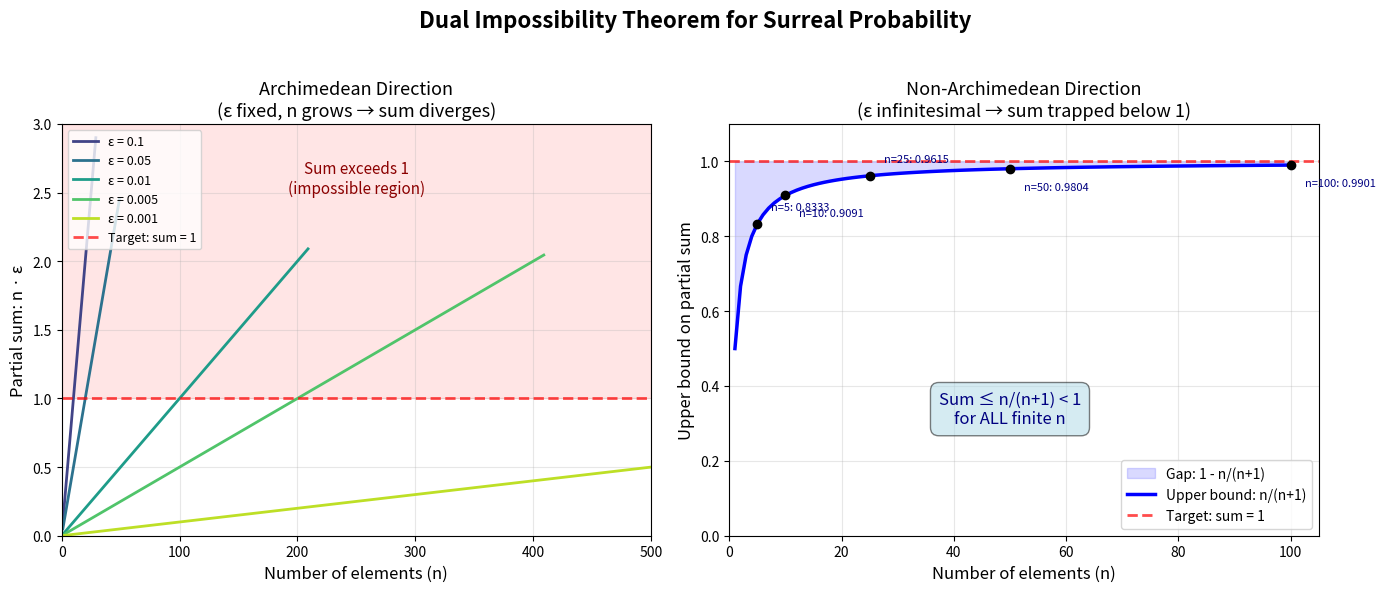
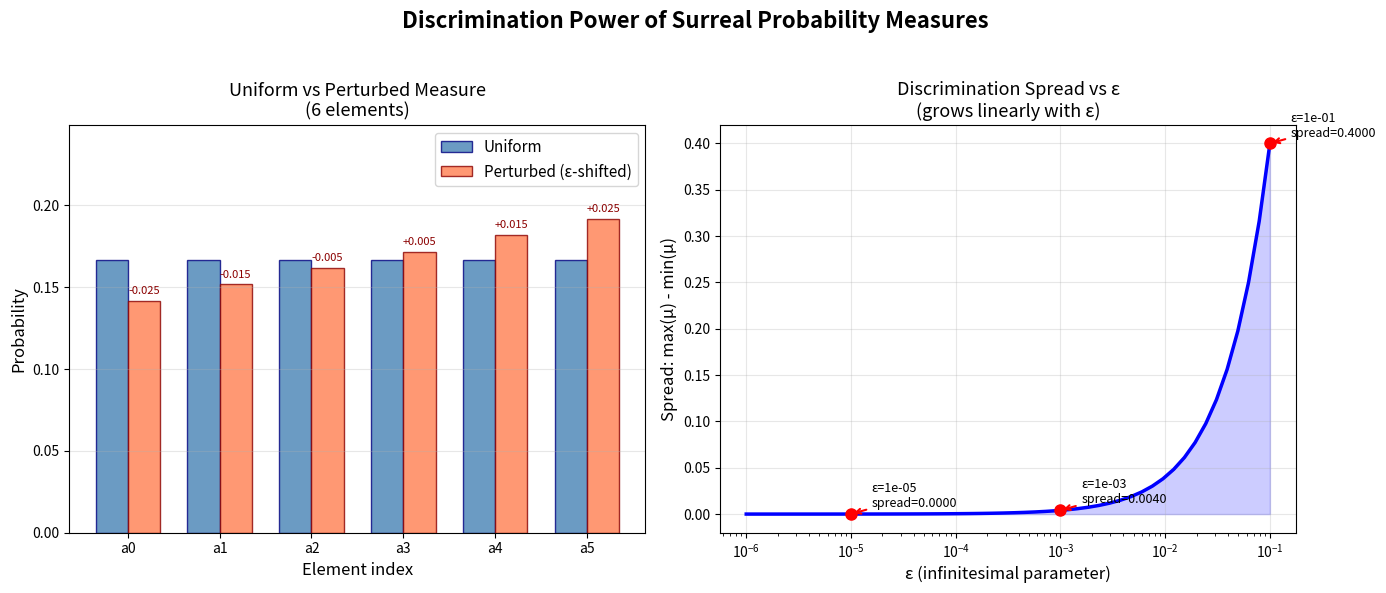

These charts were generated, in order, by the following Python code:
#!/usr/bin/env python3
"""
Surreal Probability: Numerical Demonstrations

Demonstrates the key results of the surreal probability theory:
1. Infinitesimal perturbation of uniform measures
2. Dual impossibility theorem (numerical illustration)
3. Product measures
4. Bayesian update with near-infinitesimal priors
5. Information ordering
"""

from fractions import Fraction
from typing import List, Dict, Tuple
import math


def uniform_measure(n: int) -> List[Fraction]:
    """Uniform probability measure on n elements."""
    return [Fraction(1, n)] * n


def perturbed_measure(n: int, weights: List[int], eps: Fraction) -> List[Fraction]:
    """
    Infinitesimally perturbed uniform measure.
    
    Each element i gets probability 1/n + weights[i] * eps.
    Weights must sum to 0.
    """
    assert len(weights) == n, f"Need {n} weights, got {len(weights)}"
    assert sum(weights) == 0, f"Weights must sum to 0, got {sum(weights)}"
    base = Fraction(1, n)
    return [base + w * eps for w in weights]


def is_valid_pmf(pmf: List[Fraction]) -> bool:
    """Check if a pmf is valid: non-negative and sums to 1."""
    return all(p >= 0 for p in pmf) and sum(pmf) == 1


def is_fully_discriminating(pmf: List[Fraction]) -> bool:
    """Check if all probabilities are distinct."""
    return len(set(pmf)) == len(pmf)


def product_measure(mu: List[Fraction], nu: List[Fraction]) -> Dict[Tuple[int, int], Fraction]:
    """Product of two probability measures."""
    result = {}
    for i, p in enumerate(mu):
        for j, q in enumerate(nu):
            result[(i, j)] = p * q
    return result


def conditional_prob(pmf: List[Fraction], event: List[int]) -> Dict[int, Fraction]:
    """Conditional probability given an event (list of indices)."""
    total = sum(pmf[i] for i in event)
    assert total > 0, "Cannot condition on zero-probability event"
    result = {}
    for i in range(len(pmf)):
        if i in event:
            result[i] = pmf[i] / total
        else:
            result[i] = Fraction(0)
    return result


def bayesian_update(prior: List[Fraction], likelihood: List[Fraction]) -> List[Fraction]:
    """Bayesian update: posterior ∝ likelihood * prior."""
    evidence = sum(l * p for l, p in zip(likelihood, prior))
    assert evidence > 0, "Evidence must be positive"
    return [(l * p) / evidence for l, p in zip(likelihood, prior)]


def refines(mu: List[Fraction], nu: List[Fraction]) -> bool:
    """Check if mu refines nu (preserves all distinctions)."""
    n = len(mu)
    for i in range(n):
        for j in range(i + 1, n):
            if nu[i] != nu[j] and mu[i] == mu[j]:
                return False
    return True


def demo_perturbation():
    """Demonstrate infinitesimal perturbation."""
    print("=" * 60)
    print("DEMO 1: Infinitesimal Perturbation")
    print("=" * 60)
    
    n = 5
    # Use eps = 1/10000 as a "near-infinitesimal"
    eps = Fraction(1, 10000)
    weights = [-2, -1, 0, 1, 2]  # Sum = 0
    
    uniform = uniform_measure(n)
    perturbed = perturbed_measure(n, weights, eps)
    
    print(f"\nUniform measure on {n} elements:")
    for i, p in enumerate(uniform):
        print(f"  P({i}) = {p} = {float(p):.6f}")
    print(f"  Valid: {is_valid_pmf(uniform)}")
    print(f"  Fully discriminating: {is_fully_discriminating(uniform)}")
    
    print(f"\nPerturbed measure (ε = {eps}, weights = {weights}):")
    for i, p in enumerate(perturbed):
        print(f"  P({i}) = {p} = {float(p):.10f}")
    print(f"  Valid: {is_valid_pmf(perturbed)}")
    print(f"  Fully discriminating: {is_fully_discriminating(perturbed)}")
    print(f"  Sum = {sum(perturbed)}")


def demo_dual_impossibility():
    """Demonstrate the dual impossibility theorem numerically."""
    print("\n" + "=" * 60)
    print("DEMO 2: Dual Impossibility Theorem")
    print("=" * 60)
    
    # Archimedean direction: eps = 0.01, sums diverge
    eps_arch = 0.01
    print(f"\nArchimedean direction (ε = {eps_arch}):")
    print("  Partial sums of uniform ε-probability on ℕ:")
    for n in [10, 50, 100, 500, 1000]:
        s = n * eps_arch
        print(f"  Sum over {n:4d} elements: {s:8.2f} {'> 1 ✗' if s > 1 else '≤ 1 ✓'}")
    
    # Non-Archimedean direction: eps "infinitesimal" → eps < 1/(n+1)
    print(f"\nNon-Archimedean direction (ε < 1/(n+1) for all n):")
    print("  For any finite set of size n, sum = n·ε < n/(n+1) < 1:")
    for n in [10, 100, 1000, 10000]:
        bound = Fraction(n, n + 1)
        print(f"  n = {n:5d}: n·ε < {bound} = {float(bound):.10f} < 1 ✓")


def demo_product():
    """Demonstrate product measures."""
    print("\n" + "=" * 60)
    print("DEMO 3: Product Measure")
    print("=" * 60)
    
    eps = Fraction(1, 10000)
    mu = perturbed_measure(3, [-1, 0, 1], eps)
    nu = perturbed_measure(2, [-1, 1], eps)
    
    print(f"\nMeasure μ on {{0,1,2}}:")
    for i, p in enumerate(mu):
        print(f"  μ({i}) = {float(p):.8f}")
    
    print(f"\nMeasure ν on {{0,1}}:")
    for i, p in enumerate(nu):
        print(f"  ν({i}) = {float(p):.8f}")
    
    prod = product_measure(mu, nu)
    print(f"\nProduct measure μ×ν on {{0,1,2}}×{{0,1}}:")
    for (i, j), p in sorted(prod.items()):
        print(f"  (μ×ν)({i},{j}) = {float(p):.12f}")
    print(f"  Sum = {sum(prod.values())}")
    print(f"  Valid: {sum(prod.values()) == 1}")


def demo_conditional():
    """Demonstrate conditional probability."""
    print("\n" + "=" * 60)
    print("DEMO 4: Conditional Probability")
    print("=" * 60)
    
    eps = Fraction(1, 10000)
    pmf = perturbed_measure(4, [-3, -1, 1, 3], eps)
    
    print(f"\nMeasure on {{0,1,2,3}}:")
    for i, p in enumerate(pmf):
        print(f"  P({i}) = {float(p):.10f}")
    
    event = [0, 1]
    cond = conditional_prob(pmf, event)
    print(f"\nConditional on event {{{', '.join(map(str, event))}}}:")
    for i, p in cond.items():
        print(f"  P({i}|event) = {float(p):.10f}")
    print(f"  Sum over event = {sum(cond[i] for i in event)}")


def demo_bayesian():
    """Demonstrate Bayesian update with near-infinitesimal prior."""
    print("\n" + "=" * 60)
    print("DEMO 5: Bayesian Update")
    print("=" * 60)
    
    eps = Fraction(1, 10000)
    prior = perturbed_measure(3, [-1, 0, 1], eps)
    likelihood = [Fraction(9, 10), Fraction(1, 10), Fraction(5, 10)]
    
    posterior = bayesian_update(prior, likelihood)
    
    print(f"\nPrior (perturbed uniform, ε = {eps}):")
    for i, p in enumerate(prior):
        print(f"  P(H{i}) = {float(p):.10f}")
    
    print(f"\nLikelihood P(D|Hᵢ):")
    for i, l in enumerate(likelihood):
        print(f"  P(D|H{i}) = {float(l):.4f}")
    
    print(f"\nPosterior P(Hᵢ|D):")
    for i, p in enumerate(posterior):
        print(f"  P(H{i}|D) = {float(p):.10f}")
    print(f"  Sum = {sum(posterior)}")


def demo_information():
    """Demonstrate information ordering."""
    print("\n" + "=" * 60)
    print("DEMO 6: Information Ordering")
    print("=" * 60)
    
    eps = Fraction(1, 10000)
    uniform = uniform_measure(4)
    perturbed1 = perturbed_measure(4, [-3, -1, 1, 3], eps)
    perturbed2 = perturbed_measure(4, [-1, 0, 0, 1], eps)  # Not injective!
    
    print(f"\nUniform: {[float(p) for p in uniform]}")
    print(f"Perturbed1 (injective weights): {[float(p) for p in perturbed1]}")
    print(f"Perturbed2 (non-injective weights): {[float(p) for p in perturbed2]}")
    
    print(f"\nPerturbed1 refines uniform: {refines(perturbed1, uniform)}")
    print(f"Perturbed2 refines uniform: {refines(perturbed2, uniform)}")
    print(f"Uniform refines perturbed1: {refines(uniform, perturbed1)}")
    print(f"Perturbed1 fully discriminating: {is_fully_discriminating(perturbed1)}")
    print(f"Perturbed2 fully discriminating: {is_fully_discriminating(perturbed2)}")


if __name__ == "__main__":
    demo_perturbation()
    demo_dual_impossibility()
    demo_product()
    demo_conditional()
    demo_bayesian()
    demo_information()


#!/usr/bin/env python3
"""
Visualization: Dual Impossibility Theorem for Surreal Probability

Shows both directions of the impossibility:
1. Archimedean: partial sums of ε diverge (left panel)
2. Non-Archimedean: partial sums of infinitesimal ε are trapped below 1 (right panel)
"""

import matplotlib.pyplot as plt
import matplotlib.patches as mpatches
import numpy as np


def plot_dual_impossibility():
    fig, (ax1, ax2) = plt.subplots(1, 2, figsize=(14, 6))
    fig.suptitle("Dual Impossibility Theorem for Surreal Probability",
                 fontsize=16, fontweight='bold', y=0.98)
    
    # Panel 1: Archimedean direction
    epsilons = [0.1, 0.05, 0.01, 0.005, 0.001]
    colors = plt.cm.viridis(np.linspace(0.2, 0.9, len(epsilons)))
    
    for eps, color in zip(epsilons, colors):
        n_vals = np.arange(1, int(2.0 / eps) + 10)
        sums = n_vals * eps
        ax1.plot(n_vals, sums, color=color, linewidth=2,
                label=f"ε = {eps}")
    
    ax1.axhline(y=1, color='red', linestyle='--', linewidth=2, alpha=0.7,
               label='Target: sum = 1')
    ax1.set_xlabel("Number of elements (n)", fontsize=12)
    ax1.set_ylabel("Partial sum: n · ε", fontsize=12)
    ax1.set_title("Archimedean Direction\n(ε fixed, n grows → sum diverges)", fontsize=13)
    ax1.legend(fontsize=9, loc='upper left')
    ax1.set_ylim(0, 3)
    ax1.set_xlim(0, 500)
    ax1.fill_between([0, 500], 1, 3, alpha=0.1, color='red')
    ax1.text(250, 2.5, "Sum exceeds 1\n(impossible region)",
            ha='center', fontsize=11, color='darkred', style='italic')
    ax1.grid(True, alpha=0.3)
    
    # Panel 2: Non-Archimedean direction
    n_vals = np.arange(1, 101)
    bounds = n_vals / (n_vals + 1)
    
    ax2.fill_between(n_vals, bounds, 1, alpha=0.15, color='blue',
                    label='Gap: 1 - n/(n+1)')
    ax2.plot(n_vals, bounds, 'b-', linewidth=2.5,
            label='Upper bound: n/(n+1)')
    ax2.axhline(y=1, color='red', linestyle='--', linewidth=2, alpha=0.7,
               label='Target: sum = 1')
    
    # Show specific points
    for n in [5, 10, 25, 50, 100]:
        if n <= 100:
            b = n / (n + 1)
            ax2.plot(n, b, 'ko', markersize=6, zorder=5)
            ax2.annotate(f'n={n}: {b:.4f}', (n, b),
                        textcoords="offset points",
                        xytext=(10, -15 if n % 2 == 0 else 10),
                        fontsize=8, color='navy')
    
    ax2.set_xlabel("Number of elements (n)", fontsize=12)
    ax2.set_ylabel("Upper bound on partial sum", fontsize=12)
    ax2.set_title("Non-Archimedean Direction\n(ε infinitesimal → sum trapped below 1)", fontsize=13)
    ax2.legend(fontsize=10, loc='lower right')
    ax2.set_ylim(0, 1.1)
    ax2.set_xlim(0, 105)
    ax2.grid(True, alpha=0.3)
    ax2.text(50, 0.3, "Sum ≤ n/(n+1) < 1\nfor ALL finite n",
            ha='center', fontsize=12, color='navy', style='italic',
            bbox=dict(boxstyle='round,pad=0.5', facecolor='lightblue', alpha=0.5))
    
    plt.tight_layout(rect=[0, 0, 1, 0.95])
    plt.savefig("dual_impossibility.png", dpi=150, bbox_inches='tight')
    plt.close()
    print("Saved: dual_impossibility.png")


def plot_discrimination_power():
    fig, (ax1, ax2) = plt.subplots(1, 2, figsize=(14, 6))
    fig.suptitle("Discrimination Power of Surreal Probability Measures",
                 fontsize=16, fontweight='bold', y=0.98)
    
    # Panel 1: Uniform vs Perturbed
    n = 6
    eps = 0.005
    weights = [-5, -3, -1, 1, 3, 5]
    
    uniform = [1/n] * n
    perturbed = [1/n + w * eps for w in weights]
    
    x = np.arange(n)
    width = 0.35
    
    bars1 = ax1.bar(x - width/2, uniform, width, label='Uniform',
                   color='steelblue', alpha=0.8, edgecolor='navy')
    bars2 = ax1.bar(x + width/2, perturbed, width, label='Perturbed (ε-shifted)',
                   color='coral', alpha=0.8, edgecolor='darkred')
    
    ax1.set_xlabel("Element index", fontsize=12)
    ax1.set_ylabel("Probability", fontsize=12)
    ax1.set_title("Uniform vs Perturbed Measure\n(6 elements)", fontsize=13)
    ax1.legend(fontsize=11)
    ax1.set_xticks(x)
    ax1.set_xticklabels([f'a{i}' for i in range(n)])
    ax1.grid(True, alpha=0.3, axis='y')
    ax1.set_ylim(0, max(perturbed) * 1.3)
    
    # Annotate the infinitesimal differences
    for i in range(n):
        diff = perturbed[i] - uniform[i]
        sign = '+' if diff >= 0 else ''
        ax1.annotate(f'{sign}{diff:.3f}',
                    (x[i] + width/2, perturbed[i]),
                    textcoords="offset points", xytext=(0, 5),
                    fontsize=8, ha='center', color='darkred')
    
    # Panel 2: Information content vs epsilon
    n = 5
    weights = [-2, -1, 0, 1, 2]
    epsilons = np.logspace(-6, -1, 50)
    
    spreads = [max(1/n + w * e for w in weights) - min(1/n + w * e for w in weights)
              for e in epsilons]
    
    ax2.semilogx(epsilons, spreads, 'b-', linewidth=2.5)
    ax2.fill_between(epsilons, 0, spreads, alpha=0.2, color='blue')
    ax2.set_xlabel("ε (infinitesimal parameter)", fontsize=12)
    ax2.set_ylabel("Spread: max(μ) - min(μ)", fontsize=12)
    ax2.set_title("Discrimination Spread vs ε\n(grows linearly with ε)", fontsize=13)
    ax2.grid(True, alpha=0.3)
    
    # Mark key points
    for e in [1e-5, 1e-3, 1e-1]:
        s = max(1/n + w * e for w in weights) - min(1/n + w * e for w in weights)
        ax2.plot(e, s, 'ro', markersize=8, zorder=5)
        ax2.annotate(f'ε={e:.0e}\nspread={s:.4f}',
                    (e, s), textcoords="offset points",
                    xytext=(15, 5), fontsize=9,
                    arrowprops=dict(arrowstyle='->', color='red', lw=1.5))
    
    plt.tight_layout(rect=[0, 0, 1, 0.95])
    plt.savefig("discrimination_power.png", dpi=150, bbox_inches='tight')
    plt.close()
    print("Saved: discrimination_power.png")


if __name__ == "__main__":
    plot_dual_impossibility()
    plot_discrimination_power()
